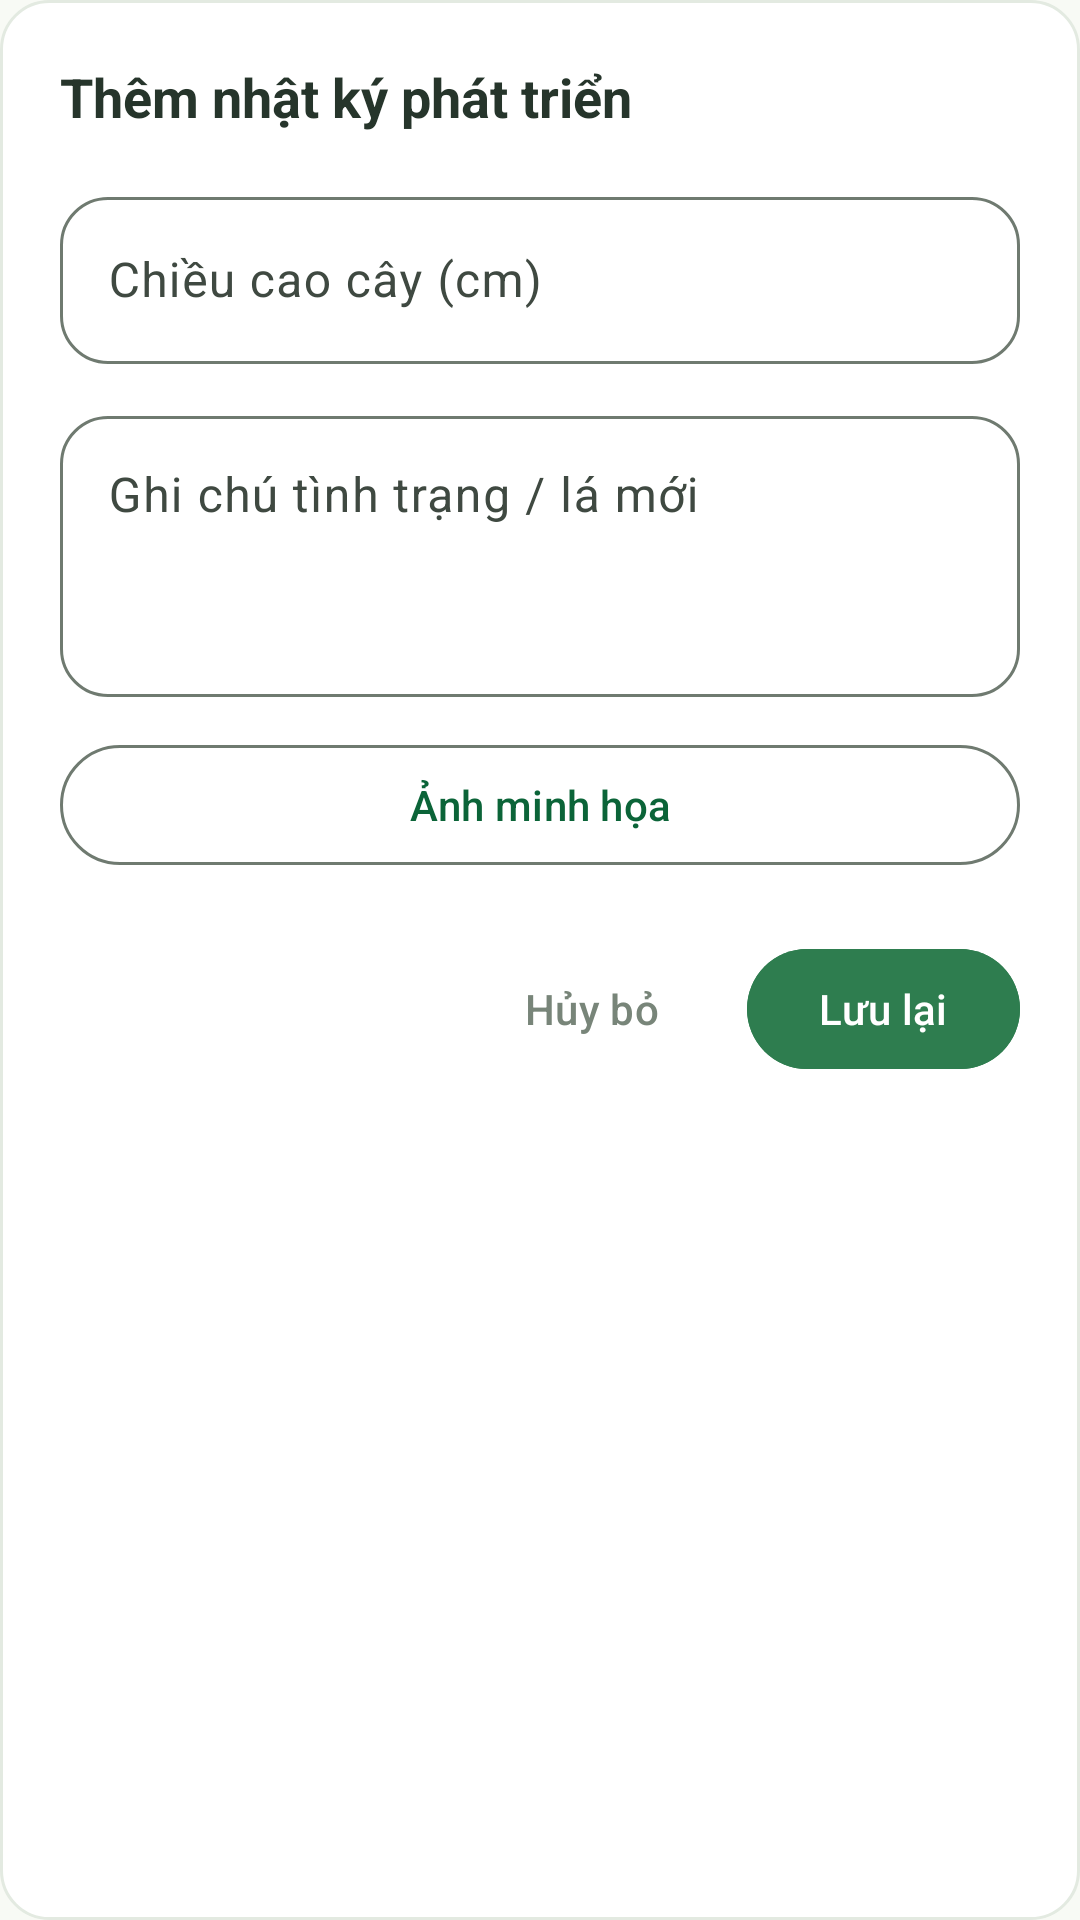

Reconstruct the res/layout file that produces this screen, plus the resources it refers to.
<!-- AndroidManifest.xml: application theme Theme.PlantCare -->
<!-- res/layout/dialog_add_journal.xml -->
<?xml version="1.0" encoding="utf-8"?>
<LinearLayout xmlns:android="http://schemas.android.com/apk/res/android"
    xmlns:app="http://schemas.android.com/apk/res-auto"
    android:layout_width="match_parent"
    android:layout_height="wrap_content"
    android:background="@drawable/bg_card_surface"
    android:orientation="vertical"
    android:padding="20dp">

    <TextView
        android:layout_width="wrap_content"
        android:layout_height="wrap_content"
        android:text="@string/add_journal_entry"
        android:textColor="@color/text_primary"
        android:textSize="18sp"
        android:textStyle="bold" />

    <com.google.android.material.textfield.TextInputLayout
        android:id="@+id/tilJournalHeight"
        style="@style/Widget.Material3.TextInputLayout.OutlinedBox"
        android:layout_width="match_parent"
        android:layout_height="wrap_content"
        android:layout_marginTop="16dp"
        android:hint="@string/journal_height"
        app:boxCornerRadiusBottomEnd="@dimen/radius_lg"
        app:boxCornerRadiusBottomStart="@dimen/radius_lg"
        app:boxCornerRadiusTopEnd="@dimen/radius_lg"
        app:boxCornerRadiusTopStart="@dimen/radius_lg">

        <com.google.android.material.textfield.TextInputEditText
            android:id="@+id/etJournalHeight"
            android:layout_width="match_parent"
            android:layout_height="wrap_content"
            android:inputType="numberDecimal" />
    </com.google.android.material.textfield.TextInputLayout>

    <com.google.android.material.textfield.TextInputLayout
        android:id="@+id/tilJournalNote"
        style="@style/Widget.Material3.TextInputLayout.OutlinedBox"
        android:layout_width="match_parent"
        android:layout_height="wrap_content"
        android:layout_marginTop="12dp"
        android:hint="@string/journal_note"
        app:boxCornerRadiusBottomEnd="@dimen/radius_lg"
        app:boxCornerRadiusBottomStart="@dimen/radius_lg"
        app:boxCornerRadiusTopEnd="@dimen/radius_lg"
        app:boxCornerRadiusTopStart="@dimen/radius_lg">

        <com.google.android.material.textfield.TextInputEditText
            android:id="@+id/etJournalNote"
            android:layout_width="match_parent"
            android:layout_height="wrap_content"
            android:gravity="top|start"
            android:lines="3" />
    </com.google.android.material.textfield.TextInputLayout>

    <ImageView
        android:id="@+id/ivJournalPhotoPreview"
        android:layout_width="match_parent"
        android:layout_height="120dp"
        android:layout_marginTop="12dp"
        android:scaleType="centerCrop"
        android:visibility="gone" />

    <com.google.android.material.button.MaterialButton
        android:id="@+id/btnJournalPickPhoto"
        style="@style/Widget.Material3.Button.OutlinedButton"
        android:layout_width="match_parent"
        android:layout_height="wrap_content"
        android:layout_marginTop="12dp"
        android:text="@string/journal_photo"
        android:textColor="@color/primary"
        app:cornerRadius="@dimen/radius_pill"
        app:icon="@drawable/ic_image"
        app:iconTint="@color/primary" />

    <LinearLayout
        android:layout_width="match_parent"
        android:layout_height="wrap_content"
        android:layout_marginTop="20dp"
        android:gravity="end"
        android:orientation="horizontal">

        <com.google.android.material.button.MaterialButton
            android:id="@+id/btnCancelJournal"
            style="@style/Widget.Material3.Button.TextButton"
            android:layout_width="wrap_content"
            android:layout_height="wrap_content"
            android:text="@string/btn_cancel"
            android:textColor="@color/text_secondary" />

        <com.google.android.material.button.MaterialButton
            android:id="@+id/btnSaveJournal"
            android:layout_width="wrap_content"
            android:layout_height="wrap_content"
            android:layout_marginStart="8dp"
            android:backgroundTint="@color/primary_container"
            android:text="@string/btn_save"
            android:textColor="@color/on_primary"
            app:cornerRadius="@dimen/radius_pill" />
    </LinearLayout>

</LinearLayout>
<!-- resources referenced by this layout -->
<resources>
  <color name="on_primary">#FFFFFF</color>
  <color name="primary">#0B6438</color>
  <color name="primary_container">#2E7D4F</color>
  <color name="text_primary">#26352B</color>
  <color name="text_secondary">#788579</color>
  <dimen name="radius_lg">16dp</dimen>
  <dimen name="radius_pill">999dp</dimen>
  <!-- drawable bg_card_surface (drawable) -->
  <?xml version="1.0" encoding="utf-8"?>
  <shape xmlns:android="http://schemas.android.com/apk/res/android"
      android:shape="rectangle">
      <solid android:color="@color/surface_white" />
      <corners android:radius="@dimen/radius_lg" />
      <stroke
          android:width="1dp"
          android:color="@color/border" />
  </shape>
  <string name="add_journal_entry">Thêm nhật ký phát triển</string>
  <string name="btn_cancel">Hủy bỏ</string>
  <string name="btn_save">Lưu lại</string>
  <string name="journal_height">Chiều cao cây (cm)</string>
  <string name="journal_note">Ghi chú tình trạng / lá mới</string>
  <string name="journal_photo">Ảnh minh họa</string>
  <color name="surface_white">#FFFFFF</color>
  <color name="border">#E3EAE1</color>
  <color name="on_primary_container">#CEFFD9</color>
  <color name="secondary">#4C6548</color>
  <color name="on_secondary">#FFFFFF</color>
  <color name="secondary_container">#CEEAC5</color>
  <color name="on_secondary_container">#526B4D</color>
  <color name="tertiary">#375E4C</color>
  <color name="on_tertiary">#FFFFFF</color>
  <color name="tertiary_container">#4F7763</color>
  <color name="on_tertiary_container">#D1FDE4</color>
  <color name="background">#F8FAF5</color>
  <color name="on_surface">#191C1A</color>
  <color name="on_surface_variant">#3F4941</color>
  <color name="error">#BA1A1A</color>
  <color name="on_error">#FFFFFF</color>
  <color name="error_container">#FFDAD6</color>
  <color name="on_error_container">#93000A</color>
  <color name="outline">#6F7A70</color>
  <style name="ShapeAppearance.PlantCare.SmallComponent" parent="ShapeAppearance.Material3.SmallComponent">
          <item name="cornerSize">@dimen/radius_sm</item>
      </style>
  <style name="ShapeAppearance.PlantCare.MediumComponent" parent="ShapeAppearance.Material3.MediumComponent">
          <item name="cornerSize">@dimen/radius_md</item>
      </style>
  <style name="ShapeAppearance.PlantCare.LargeComponent" parent="ShapeAppearance.Material3.LargeComponent">
          <item name="cornerSize">@dimen/radius_lg</item>
      </style>
  <dimen name="radius_sm">4dp</dimen>
  <dimen name="radius_md">12dp</dimen>
</resources>
